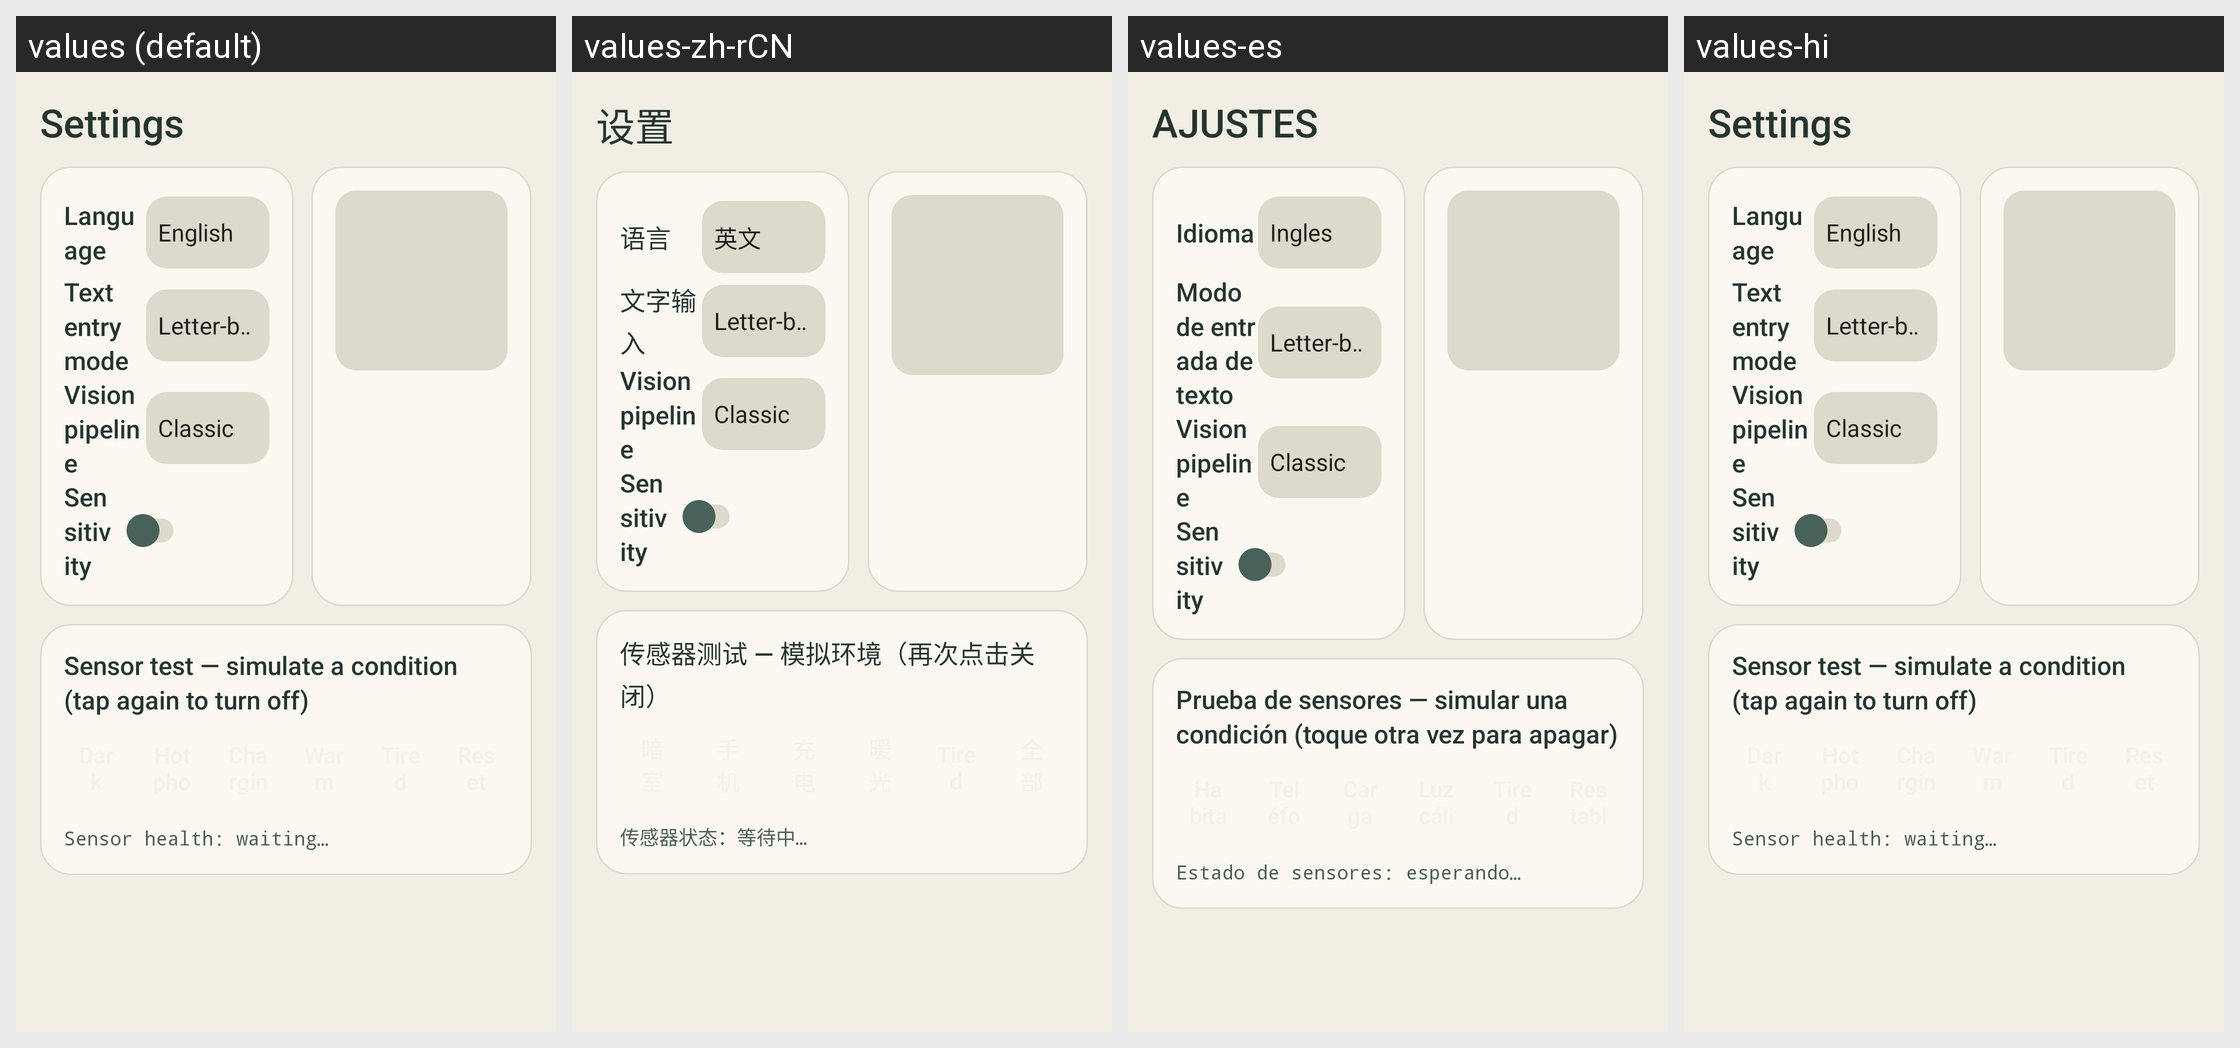

Here is an Android app screen in its default locale and in the app's own translations. Write out the translated-string differences for the strings that appear on this screen.
Android screen res/layout/dev_mode_fragment.xml rendered under 4 locales, left to right: values (default), values-zh-rCN, values-es, values-hi. Device: Nexus 5 (rendered at 1080×1920; each locale shown at half size, 540×960, under a caption strip naming it); theme Theme.OpenCV.
Strings drawn on this screen, with the default value and each locale's value (text and hints the layout hard-codes, and strings that could not be matched under every locale, appear in the picture but are not listed):

Settings_Title
  values: Settings
  values-zh-rCN: 设置
  values-es: AJUSTES
  values-hi: Settings  [not translated; the default value is used]

Settings_Language
  values: Language
  values-zh-rCN: 语言
  values-es: Idioma
  values-hi: Language  [not translated; the default value is used]

Settings_TextEntryMode
  values: Text entry mode
  values-zh-rCN: 文字输入
  values-es: Modo de entrada de texto
  values-hi: Text entry mode  [not translated; the default value is used]

Settings_VisionPipeline
  values: Vision pipeline
  values-zh-rCN: Vision pipeline  [not translated; the default value is used]
  values-es: Vision pipeline  [not translated; the default value is used]
  values-hi: Vision pipeline  [not translated; the default value is used]

Settings_LookSensitivity
  values: Sensitivity
  values-zh-rCN: Sensitivity  [not translated; the default value is used]
  values-es: Sensitivity  [not translated; the default value is used]
  values-hi: Sensitivity  [not translated; the default value is used]

Sensor_TestTitle
  values: Sensor test — simulate a condition (tap again to turn off)
  values-zh-rCN: 传感器测试 — 模拟环境（再次点击关闭）
  values-es: Prueba de sensores — simular una condición (toque otra vez para apagar)
  values-hi: Sensor test — simulate a condition (tap again to turn off)  [not translated; the default value is used]

Sensor_HealthWaiting
  values: Sensor health: waiting…
  values-zh-rCN: 传感器状态：等待中…
  values-es: Estado de sensores: esperando…
  values-hi: Sensor health: waiting…  [not translated; the default value is used]
